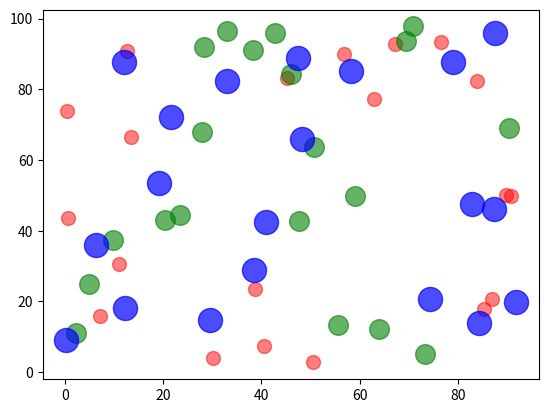

Python code for this plot:
#! /usr/bin/env python
#! -*- coding: utf-8 -*-

import matplotlib.pyplot as plt
import numpy as np

N = 20

plt.scatter(np.random.rand(N)*100,
            np.random.rand(N)*100,
            c = 'r', s=100, alpha=0.5)

plt.scatter(np.random.rand(N)*100,
            np.random.rand(N)*100,
            c = 'g', s =200, alpha=0.6)

plt.scatter(np.random.rand(N)*100,
            np.random.rand(N)*100,
            c = 'b', s = 300, alpha=0.7)

plt.show()